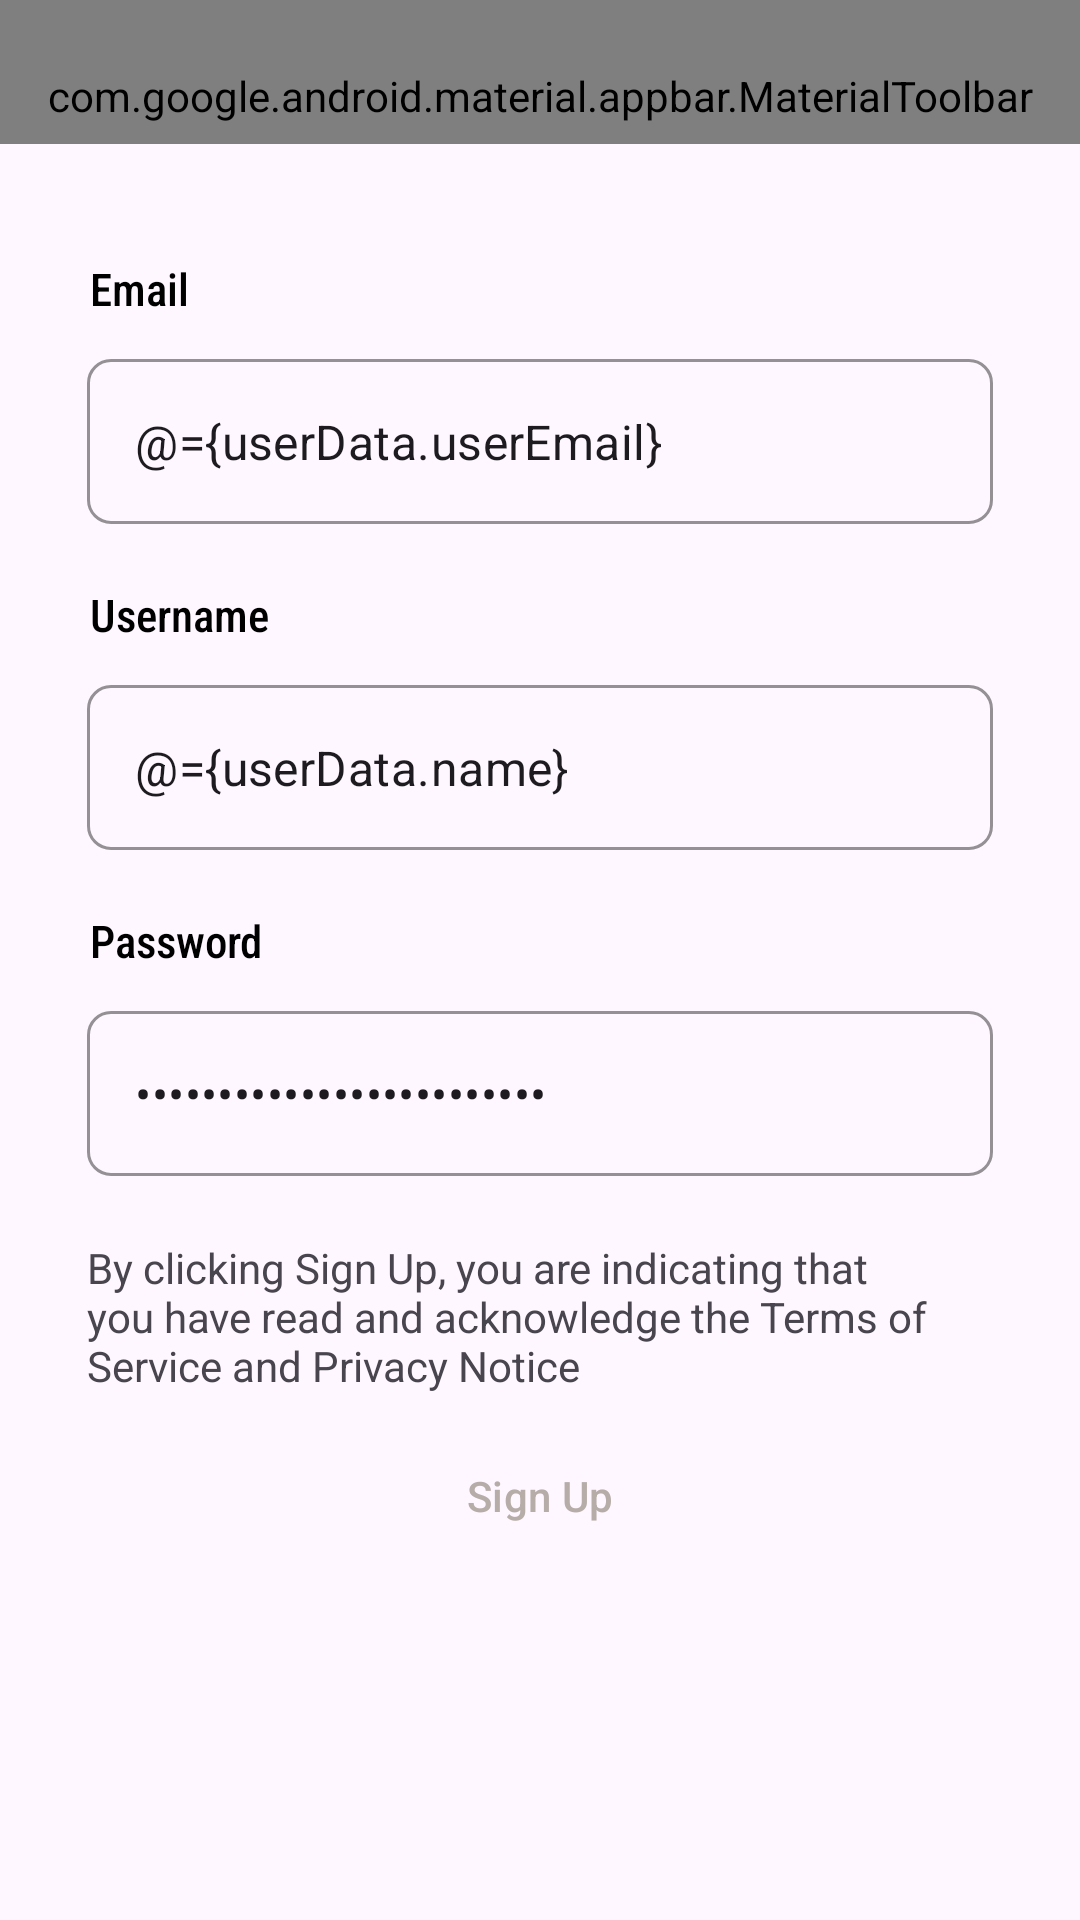

Write the Android layout XML for this screen, with the resource values it uses.
<!-- AndroidManifest.xml: application theme Theme.MyApplication -->
<!-- res/layout/activity_signup.xml -->
<?xml version="1.0" encoding="utf-8"?>
<layout xmlns:android="http://schemas.android.com/apk/res/android"
    xmlns:tools="http://schemas.android.com/tools"
    xmlns:app="http://schemas.android.com/apk/res-auto">

    <data>
        <variable
            name="userData"
            type="com.example.myapplication.viewModel.SignUpViewModel" />
    </data>
        <LinearLayout
            android:fitsSystemWindows="true"
            android:orientation="vertical"
            android:layout_width="match_parent"
            android:layout_height="match_parent">


            <com.google.android.material.appbar.AppBarLayout
                android:layout_width="match_parent"
                android:id="@+id/appbar"
                app:liftOnScroll="true"
                app:layout_scrollFlags="scroll|enterAlways|snap"
                app:layout_constraintTop_toTopOf="parent"
                app:layout_constraintStart_toStartOf="parent"
                app:layout_constraintEnd_toEndOf="parent"
                android:layout_height="48dp">

                <com.google.android.material.appbar.MaterialToolbar
                    android:layout_width="match_parent"
                    android:layout_height="?attr/actionBarSize"
                    app:title="Signup"
                    style="@style/TextAppearance.AppCompat.Title"
                    app:menu="@menu/app_bar"/>
            </com.google.android.material.appbar.AppBarLayout>


            <TextView
                android:layout_width="wrap_content"
                android:layout_height="wrap_content"
                android:layout_marginStart="30dp"
                android:layout_marginTop="38dp"
                android:text="Email"
                android:textColor="@color/black"
                android:fontFamily="sans-serif-condensed-medium"
                android:textSize="15sp">

            </TextView>

            <com.google.android.material.textfield.TextInputLayout
                android:id="@+id/emailLay"
                android:layout_width="match_parent"
                android:layout_height="wrap_content"
                android:layout_marginBottom="2dp"
                android:layout_marginStart="29dp"
                android:layout_marginTop="8dp"
                android:layout_marginEnd="29dp"
                style="@style/Widget.MaterialComponents.TextInputLayout.OutlinedBox"
                app:boxStrokeColor="@color/prime"
                app:shapeAppearanceOverlay="@style/ShapeAppearanceOverlay.Material3.Chip">

                <com.google.android.material.textfield.TextInputEditText
                    android:id="@+id/email"
                    android:layout_width="match_parent"
                    android:layout_height="55dp"
                    android:text="@={userData.userEmail}"
                    android:padding="0dp"
                    android:maxLines="1"
                    android:inputType="textEmailAddress" />

            </com.google.android.material.textfield.TextInputLayout>

            <TextView
                android:layout_width="wrap_content"
                android:layout_height="wrap_content"
                android:layout_marginStart="30dp"
                android:layout_marginTop="18dp"
                android:text="Username"
                android:textColor="@color/black"
                android:fontFamily="sans-serif-condensed-medium"
                android:textSize="15sp">

            </TextView>

            <com.google.android.material.textfield.TextInputLayout
                android:id="@+id/usernameLay"
                android:layout_width="match_parent"
                android:layout_height="wrap_content"
                android:layout_marginBottom="2dp"
                android:layout_marginStart="29dp"
                android:layout_marginTop="8dp"
                android:layout_marginEnd="29dp"
                app:boxStrokeColor="@color/prime"
                app:shapeAppearanceOverlay="@style/ShapeAppearanceOverlay.Material3.Chip"
                style="@style/Widget.MaterialComponents.TextInputLayout.OutlinedBox">

                <com.google.android.material.textfield.TextInputEditText
                    android:id="@+id/username"
                    android:layout_width="match_parent"
                    android:layout_height="55dp"
                    android:text="@={userData.name}"
                    android:padding="0dp"
                    android:maxLines="1"
                    android:inputType="text" />

            </com.google.android.material.textfield.TextInputLayout>

            <TextView
                android:layout_width="wrap_content"
                android:layout_height="wrap_content"
                android:layout_marginStart="30dp"
                android:layout_marginTop="18dp"
                android:text="Password"
                android:textColor="@color/black"
                android:fontFamily="sans-serif-condensed-medium"
                android:textSize="15sp">

            </TextView>

            <com.google.android.material.textfield.TextInputLayout
                android:id="@+id/passwordLay"
                android:layout_width="match_parent"
                android:layout_height="wrap_content"
                android:layout_marginBottom="2dp"
                android:layout_marginStart="29dp"
                android:layout_marginTop="8dp"
                android:layout_marginEnd="29dp"
                app:boxStrokeColor="@color/prime"
                app:shapeAppearanceOverlay="@style/ShapeAppearanceOverlay.Material3.Chip"
                style="@style/Widget.MaterialComponents.TextInputLayout.OutlinedBox">

                <com.google.android.material.textfield.TextInputEditText
                    android:id="@+id/password"
                    android:layout_width="match_parent"
                    android:layout_height="55dp"
                    android:padding="0dp"
                    android:text="@={userData.userPassword}"
                    android:maxLines="1"
                    android:inputType="textPassword" />

            </com.google.android.material.textfield.TextInputLayout>

            <TextView
                android:layout_width="match_parent"
                android:layout_height="wrap_content"
                android:layout_marginBottom="2dp"
                android:layout_marginStart="29dp"
                android:layout_marginTop="19dp"
                android:layout_marginEnd="29dp"
                android:textAlignment="textStart"
                android:text="@string/terms_of_signup" />

            <Button
                android:id="@+id/signUp"
                android:layout_width="match_parent"
                android:layout_height="48dp"
                android:layout_marginStart="29dp"
                android:layout_marginTop="8dp"
                android:layout_marginEnd="29dp"
                android:layout_marginBottom="10dp"
                android:backgroundTint="@{userData.name==null||userData.name.isEmpty()||userData.userPassword==null||userData.userPassword.isEmpty()||userData.userEmail==null||userData.userEmail.isEmpty()? @color/inactive : @color/purple_500}"
                android:text="Sign Up"
                style="@style/Widget.Material3.Button.TonalButton"
                android:textAllCaps="false"
                app:shapeAppearanceOverlay="@style/ShapeAppearanceOverlay.Material3.Button"
                android:textColor="#B6ACA8" />


        </LinearLayout>
</layout>
<!-- resources referenced by this layout -->
<resources>
  <color name="black">#FF000000</color>
  <color name="inactive">#E6E7EC</color>
  <color name="prime">#A024ED</color>
  <color name="purple_500">#FF6200EE</color>
  <string name="terms_of_signup">By clicking Sign Up, you are indicating that you have read and acknowledge the Terms of Service and Privacy Notice</string>
  <style name="Theme.MyApplication" parent="Theme.Material3.Light.NoActionBar">
  
          <item name="android:windowTranslucentStatus">true</item>
  
          <item name="colorPrimary">#7D37D3</item>
          <item name="colorPrimaryVariant">@color/purple_700</item>
          <item name="colorOnPrimary">@color/purple_200</item>
  
          <item name="colorSecondary">@color/teal_200</item>
          <item name="colorSecondaryVariant">@color/teal_700</item>
          <item name="colorOnSecondary">@color/black</item>
  
          
  
      </style>
  <color name="purple_700">#FF3700B3</color>
  <color name="purple_200">#FFBB86FC</color>
  <color name="teal_200">#FF03DAC5</color>
  <color name="teal_700">#FF018786</color>
</resources>
